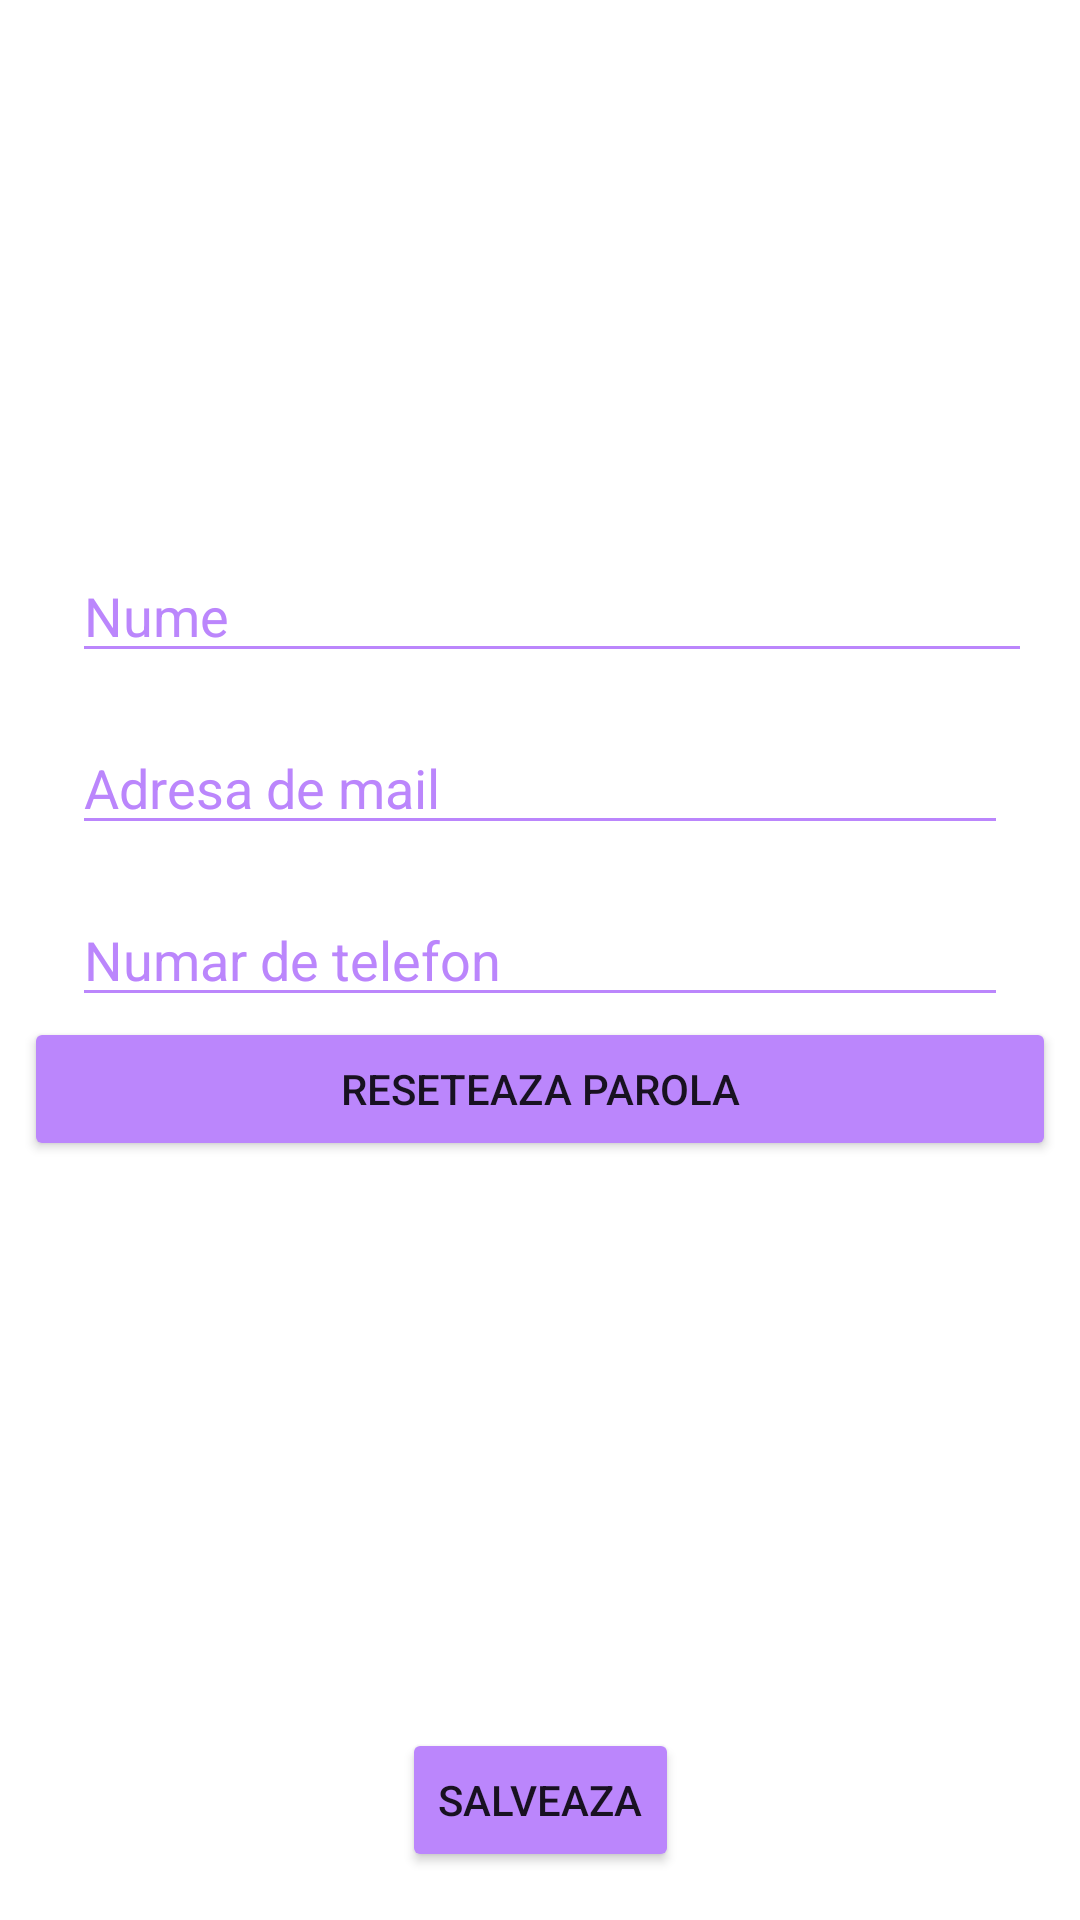

Here is an Android app screen rendered from its layout file. Give the layout XML and the strings, colors and styles it references.
<!-- AndroidManifest.xml: application theme Theme.PulseOxim -->
<!-- res/layout/activity_edit_profile.xml -->
<?xml version="1.0" encoding="utf-8"?>
<androidx.constraintlayout.widget.ConstraintLayout xmlns:android="http://schemas.android.com/apk/res/android"
    xmlns:app="http://schemas.android.com/apk/res-auto"
    xmlns:tools="http://schemas.android.com/tools"
    android:layout_width="match_parent"
    android:layout_height="match_parent"
    tools:context=".EditProfile">

    <EditText
        android:id="@+id/profileFullName"
        android:layout_width="0dp"
        android:layout_height="wrap_content"
        android:layout_marginStart="24dp"
        android:layout_marginTop="16dp"
        android:layout_marginEnd="16dp"
        android:ems="10"
        android:hint="Nume"
        android:inputType="textPersonName"
        android:textColor="@color/purple_200"
        android:textColorHint="@color/purple_200"
        app:backgroundTint="@color/purple_200"
        app:layout_constraintEnd_toEndOf="parent"
        app:layout_constraintHorizontal_bias="0.0"
        app:layout_constraintStart_toStartOf="parent"
        app:layout_constraintTop_toBottomOf="@+id/profileImageView"
        android:layout_marginRight="16dp"
        android:layout_marginLeft="24dp" />

    <ImageView
        android:id="@+id/profileImageView"
        android:layout_width="131dp"
        android:layout_height="143dp"
        android:layout_marginTop="24dp"
        app:layout_constraintEnd_toEndOf="parent"
        app:layout_constraintStart_toStartOf="parent"
        app:layout_constraintTop_toTopOf="parent"
        />

    <EditText
        android:id="@+id/profileEmailAddress"
        android:layout_width="0dp"
        android:layout_height="wrap_content"
        android:layout_marginStart="24dp"
        android:layout_marginTop="16dp"
        android:layout_marginEnd="24dp"
        android:ems="10"
        android:hint="Adresa de mail"
        android:inputType="textEmailAddress"
        android:textColor="@color/purple_200"
        android:textColorHint="@color/purple_200"
        app:backgroundTint="@color/purple_200"
        app:layout_constraintEnd_toEndOf="parent"
        app:layout_constraintStart_toStartOf="parent"
        app:layout_constraintTop_toBottomOf="@+id/profileFullName" />

    <EditText
        android:id="@+id/profilePhoneNo"
        android:layout_width="0dp"
        android:layout_height="wrap_content"
        android:layout_marginStart="24dp"
        android:layout_marginTop="16dp"
        android:layout_marginEnd="24dp"
        android:ems="10"
        android:inputType="phone"
        android:textColor="@color/purple_200"
        android:textColorHint="@color/purple_200"
        app:backgroundTint="@color/purple_200"
        android:hint="Numar de telefon"
        app:layout_constraintEnd_toEndOf="parent"
        app:layout_constraintStart_toStartOf="parent"
        app:layout_constraintTop_toBottomOf="@+id/profileEmailAddress" />
    <Button
        android:id="@+id/resetPasswordLocal"
        android:layout_width="0dp"
        android:layout_height="wrap_content"
        android:layout_marginStart="8dp"
        android:layout_marginEnd="8dp"
        app:backgroundTint="@color/purple_200"
        android:text="Reseteaza Parola"
        app:layout_constraintEnd_toEndOf="parent"
        app:layout_constraintStart_toStartOf="parent"
        app:layout_constraintTop_toBottomOf="@+id/profilePhoneNo"
        app:layout_constraintVertical_bias="1.0" />
    <Button
        android:id="@+id/saveProfileInfo"
        android:layout_width="wrap_content"
        android:layout_height="wrap_content"
        android:layout_marginBottom="16dp"
        android:text="Salveaza"
        app:backgroundTint="@color/purple_200"
        app:layout_constraintBottom_toBottomOf="parent"
        app:layout_constraintEnd_toEndOf="parent"
        app:layout_constraintStart_toStartOf="parent" />

</androidx.constraintlayout.widget.ConstraintLayout>
<!-- resources referenced by this layout -->
<resources>
  <style name="Theme.PulseOxim" parent="Theme.MaterialComponents.DayNight.DarkActionBar">
          
          <item name="colorPrimary">@color/purple_500</item>
          <item name="colorPrimaryVariant">@color/purple_700</item>
          <item name="colorOnPrimary">@color/white</item>
          
          <item name="colorSecondary">@color/teal_200</item>
          <item name="colorSecondaryVariant">@color/teal_700</item>
          <item name="colorOnSecondary">@color/black</item>
          
          <item name="android:statusBarColor" tools:targetApi="l">?attr/colorPrimaryVariant</item>
          
      </style>
  <!-- not gathered from this repository: default colours our renderer supplied (Android Studio template values) -->
  <color name="purple_200">#FFBB86FC</color>
  <color name="purple_500">#FF6200EE</color>
  <color name="purple_700">#FF3700B3</color>
  <color name="teal_200">#FF03DAC5</color>
  <color name="teal_700">#FF018786</color>
  <color name="black">#FF000000</color>
  <color name="white">#FFFFFFFF</color>
</resources>
